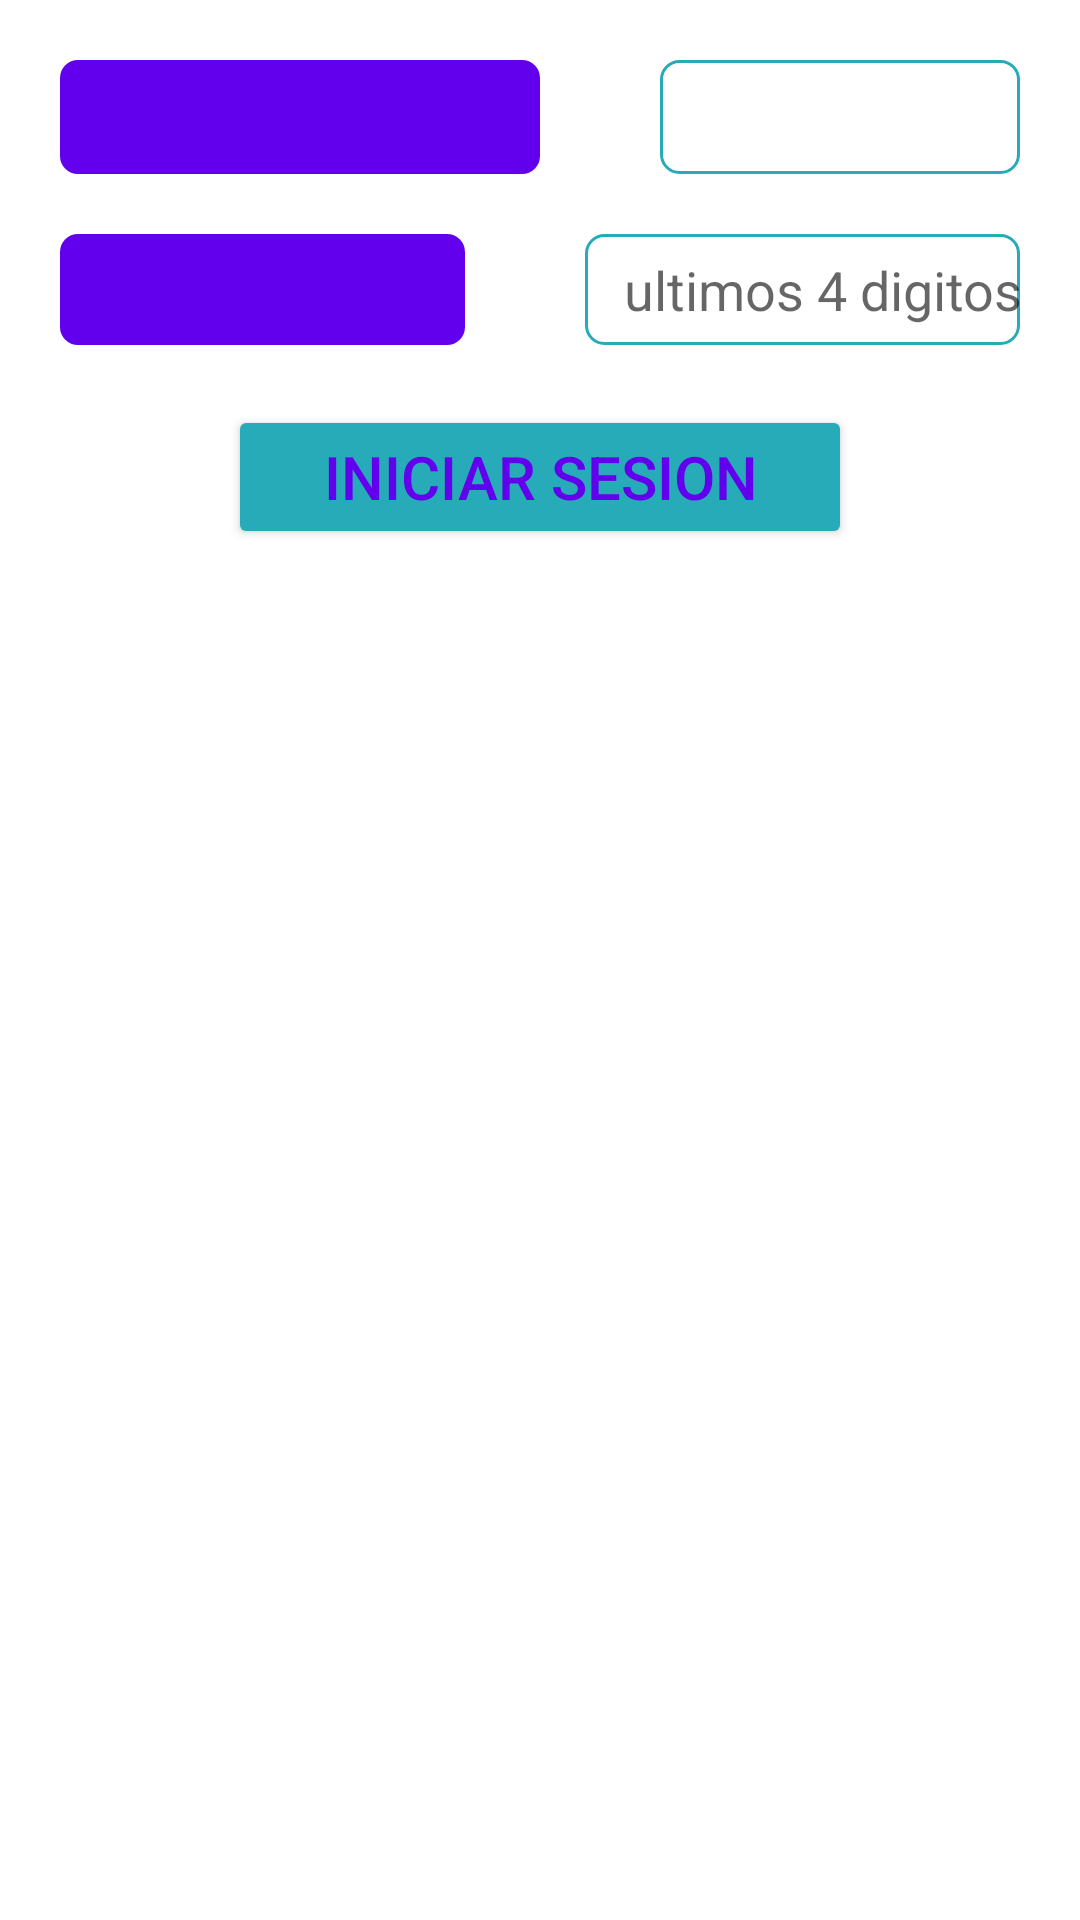

Reconstruct the res/layout file that produces this screen, plus the resources it refers to.
<!-- AndroidManifest.xml: application theme Theme.Evaluacion2_Covid -->
<!-- res/layout/activity_main.xml -->
<?xml version="1.0" encoding="utf-8"?>
<LinearLayout
    xmlns:android="http://schemas.android.com/apk/res/android"
    xmlns:app="http://schemas.android.com/apk/res-auto"
    xmlns:tools="http://schemas.android.com/tools"
    android:layout_width="match_parent"
    android:layout_height="match_parent"
    android:orientation="vertical"
    tools:context=".MainActivity">

    <LinearLayout
        android:layout_width="match_parent"
        android:layout_height="38dp"
        android:layout_marginTop="@dimen/margin_top"
        android:orientation="horizontal"

        >

        <TextView
            android:layout_width="160dp"
            android:layout_height="match_parent"
            android:layout_marginLeft="@dimen/margin_top"
            android:layout_marginRight="@dimen/margin_top"
            android:background="@drawable/redondo_2"
            android:gravity="center"
            android:textSize="20dp"
            android:text="Nombre"
            android:textColor="@color/purple_500" />

        <EditText
            android:id="@+id/login"
            android:layout_width="wrap_content"
            android:layout_height="match_parent"
            android:layout_marginLeft="@dimen/margin_top"


            android:layout_marginRight="@dimen/margin_top"
            android:background="@drawable/borde_redondo"
            android:ems="10"
            android:inputType="text" />
    </LinearLayout>

    <LinearLayout
        android:layout_width="match_parent"
        android:layout_height="37dp"
        android:layout_marginTop="@dimen/margin_top"
        android:orientation="horizontal">

        <TextView
            android:layout_width="200dp"
            android:layout_height="match_parent"
            android:layout_marginLeft="@dimen/margin_top"
            android:layout_marginRight="@dimen/margin_top"
            android:layout_weight="1"
            android:background="@drawable/redondo_2"
            android:gravity="center"
            android:text="Password"
            android:textSize="20dp"
            android:textColor="@color/purple_500" />

        <EditText
            android:id="@+id/password"
            android:layout_width="wrap_content"
            android:layout_height="match_parent"
            android:layout_marginLeft="@dimen/margin_top"
            android:layout_marginRight="@dimen/margin_top"
            android:layout_weight="1"
            android:background="@drawable/borde_redondo"
            android:ems="10"
            android:hint="   ultimos 4 digitos"
            android:inputType="numberPassword" />
    </LinearLayout>

        <LinearLayout
            android:layout_width="match_parent"
            android:layout_height="wrap_content"
            android:orientation="vertical"
            android:layout_marginTop="@dimen/margin_top">

            <Button
                android:id="@+id/login_btn"
                android:layout_width="208dp"
                android:layout_height="wrap_content"
                android:layout_gravity="center"
                android:backgroundTint="@color/celeste"
                android:text="Iniciar Sesion"
                android:textColor="@color/purple_500"
                android:textSize="20dp" />
        </LinearLayout>

</LinearLayout>
<!-- resources referenced by this layout -->
<resources>
  <color name="celeste">#28abb9</color>
  <color name="purple_500">#FF6200EE</color>
  <dimen name="margin_top">20dp</dimen>
  <!-- drawable borde_redondo (drawable) -->
  <?xml version="1.0" encoding="utf-8"?>
  <shape
      xmlns:android="http://schemas.android.com/apk/res/android"
      android:shape="rectangle"
      >
      <solid android:color="#ffffff"/>
  
      <stroke android:width="1dp"
          android:color="@color/celeste"/>
  
      <corners
          android:bottomLeftRadius="6dp"
          android:bottomRightRadius="6dp"
          android:topLeftRadius="6dp"
          android:topRightRadius="6dp"/>
  </shape>
  <!-- drawable redondo_2 (drawable) -->
  <?xml version="1.0" encoding="utf-8"?>
  <shape xmlns:android="http://schemas.android.com/apk/res/android"
      android:padding="10dp"
      android:shape="rectangle">
  
      <solid android:color="@color/purple_500"/>
  
  
      <corners
          android:bottomLeftRadius="6dp"
          android:bottomRightRadius="6dp"
          android:topLeftRadius="6dp"
          android:topRightRadius="6dp"/>
  
  </shape>
  <style name="Theme.Evaluacion2_Covid" parent="Theme.MaterialComponents.DayNight.NoActionBar">
          
          <item name="colorPrimary">@color/purple_500</item>
          <item name="colorPrimaryVariant">@color/purple_700</item>
          <item name="colorOnPrimary">@color/white</item>
          
          <item name="colorSecondary">@color/teal_200</item>
          <item name="colorSecondaryVariant">@color/teal_700</item>
          <item name="colorOnSecondary">@color/black</item>
          
          <item name="android:statusBarColor" tools:targetApi="l">?attr/colorPrimaryVariant</item>
          
      </style>
  <color name="purple_700">#FF3700B3</color>
  <color name="white">#FFFFFFFF</color>
  <color name="teal_200">#FF03DAC5</color>
  <color name="teal_700">#FF018786</color>
  <color name="black">#FF000000</color>
</resources>
